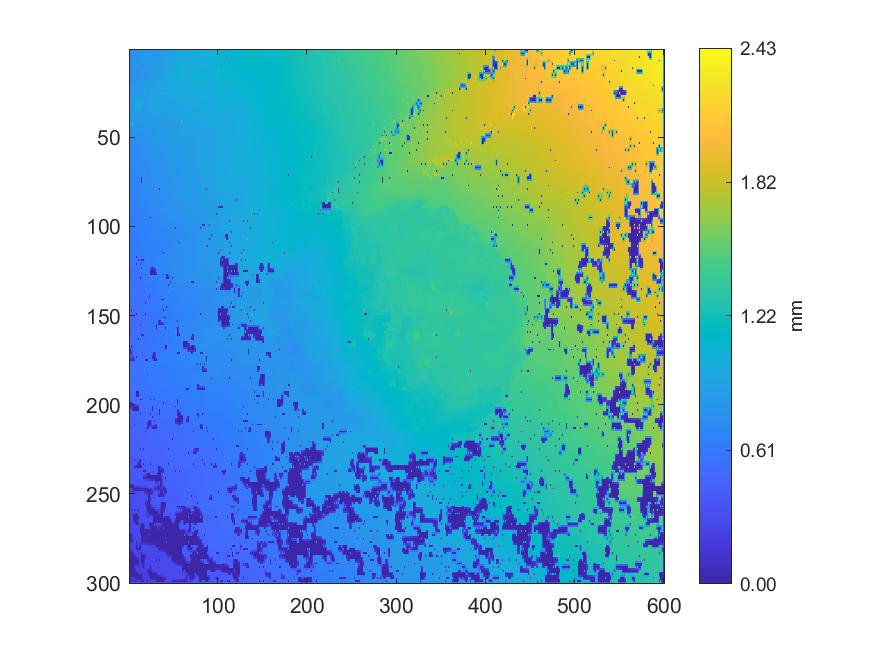

Values plotted in this chart, from the file beside it:
0.772537553117441, 0.774133644836356, 0.776721518351195, 0.778081447524486, 0.780767098522491, 0.782225042789276, 0.783159243209727, 0.784233864961907, 0.784693833351353, 0.785386715928256, 0.810993611827453, 0.809331561383561, 0.813397723340077, 0.814016445535231, 0.813088509834856, 0.813706957914497, 0.812283998044495, 0.807272105823231, 0.801904027386177, 0.802613436093935, 0.80305324087469, 0.80479556847978, 0.806481385580082, 0.808456638153529
0.7728, 0.7732, 0.7748, 0.7768, 0.7806, 0.7826, 0.7838, 0.7848, 0.7855, 0.7861, 0.7985, 0.8072, 0.8154, 0.8155, 0.8155, 0.8159, 0.8156, 0.8172, 0.8193, 0.8215, 0.8232, 0.8244, 0.825, 0.8253
0.761, 0.7713, 0.7726, 0.7739, 0.7824, 0.7837, 0.7845, 0.7858, 0.7863, 0.7876, 0.7883, 0.8046, 0.8172, 0.8171, 0.8176, 0.8188, 0.8222, 0.8234, 0.8253, 0.8253, 0.8256, 0.8254, 0.8248, 0.825
0.7646, 0.7686, 0.7703, 0.7726, 0.7846, 0.7853, 0.7866, 0.7875, 0.7889, 0.7897, 0.7908, 0.8021, 0.8181, 0.818, 0.8188, 0.8198, 0.8214, 0.8226, 0.8237, 0.8249, 0.8261, 0.8261, 0.8259, 0.8256
0.7558, 0.7575, 0.7569, 0.7715, 0.7861, 0.7862, 0.7888, 0.7889, 0.7919, 0.7916, 0.7946, 0.7997, 0.819, 0.8179, 0.82, 0.8197, 0.8213, 0.8216, 0.8224, 0.8242, 0.8281, 0.8265, 0.8279, 0.8256
0.7578, 0.7594, 0.7602, 0.7703, 0.784, 0.7845, 0.7859, 0.7872, 0.7888, 0.7902, 0.7923, 0.7975, 0.8118, 0.8147, 0.8171, 0.8186, 0.8197, 0.8206, 0.8213, 0.8224, 0.823, 0.8243, 0.8247, 0.8248
0.7514, 0.7618, 0.7638, 0.769, 0.7811, 0.7818, 0.783, 0.7856, 0.7859, 0.7883, 0.7871, 0.7958, 0.809, 0.812, 0.8157, 0.8177, 0.8191, 0.8199, 0.8205, 0.8205, 0.8211, 0.822, 0.823, 0.8233
0.7568, 0.7616, 0.764, 0.7684, 0.776, 0.7779, 0.7853, 0.7865, 0.7887, 0.7899, 0.7908, 0.7951, 0.8072, 0.8076, 0.8077, 0.8079, 0.8101, 0.8118, 0.8154, 0.8187, 0.82, 0.8207, 0.8215, 0.8225
0.7471, 0.7631, 0.7659, 0.7684, 0.7719, 0.7746, 0.7868, 0.7865, 0.7926, 0.7916, 0.7955, 0.7953, 0.8048, 0.8053, 0.804, 0.8058, 0.8056, 0.8073, 0.8068, 0.8068, 0.806, 0.8185, 0.8207, 0.8214
0.7622, 0.7634, 0.7648, 0.7674, 0.77, 0.7729, 0.7753, 0.7795, 0.7837, 0.788, 0.792, 0.7957, 0.7996, 0.8026, 0.804, 0.8055, 0.8058, 0.8069, 0.8071, 0.8076, 0.8087, 0.8142, 0.8186, 0.8209
0.7604, 0.7626, 0.7622, 0.7661, 0.7678, 0.7715, 0.7736, 0.7753, 0.7767, 0.7746, 0.7755, 0.7748, 0.7748, 0.7937, 0.8036, 0.8059, 0.8055, 0.8067, 0.8073, 0.8076, 0.807, 0.8106, 0.8078, 0.8221
0.7625, 0.7635, 0.7644, 0.7664, 0.7679, 0.7684, 0.7681, 0.7676, 0.7694, 0.7717, 0.7732, 0.774, 0.7743, 0.7872, 0.7946, 0.8092, 0.8075, 0.8075, 0.8077, 0.8092, 0.8116, 0.8131, 0.8156, 0.8261
0.743, 0.7443, 0.7442, 0.7453, 0.7451, 0.7571, 0.7557, 0.7657, 0.7657, 0.7703, 0.7717, 0.7741, 0.774, 0.7785, 0.7756, 0.8138, 0.9051, 0.8132, 0.8072, 0.8098, 0.8133, 0.8148, 0.8183, 0.828
0.7452, 0.7459, 0.7464, 0.7469, 0.7472, 0.7583, 0.7584, 0.7639, 0.7638, 0.7701, 0.7707, 0.7768, 0.7791, 0.7807, 0.7836, 0.8178, 0.8236, 0.824, 0.8243, 0.8253, 0.826, 0.8285, 0.8307, 0.8331
0.7466, 0.7478, 0.7488, 0.7493, 0.7499, 0.7591, 0.761, 0.7622, 0.7619, 0.7701, 0.771, 0.7828, 0.7906, 0.7878, 0.7859, 0.8209, 0.824, 0.8241, 0.8239, 0.8249, 0.8236, 0.8286, 0.838, 0.8382
0.7484, 0.75, 0.7513, 0.752, 0.7536, 0.7576, 0.7596, 0.7691, 0.7746, 0.7804, 0.7866, 0.7932, 0.8, 0.8068, 0.8126, 0.823, 0.8241, 0.8251, 0.8262, 0.8301, 0.8334, 0.8366, 0.8418, 0.8446
0.7386, 0.7522, 0.7543, 0.7537, 0.7548, 0.7581, 0.7602, 0.7852, 0.7954, 0.8014, 0.8129, 0.8149, 0.8156, 0.8186, 0.822, 0.8235, 0.8243, 0.8257, 0.8258, 0.8321, 0.8338, 0.8387, 0.845, 0.8483
0.7473, 0.7544, 0.7596, 0.7675, 0.7761, 0.7845, 0.7912, 0.7946, 0.798, 0.8057, 0.815, 0.8162, 0.8174, 0.82, 0.8226, 0.8246, 0.826, 0.828, 0.83, 0.8334, 0.8368, 0.8419, 0.8468, 0.85
0.7416, 0.7733, 0.7894, 0.7897, 0.7906, 0.7912, 0.792, 0.7958, 0.8009, 0.8115, 0.8157, 0.8172, 0.8177, 0.8209, 0.8239, 0.8259, 0.8279, 0.8297, 0.8315, 0.837, 0.845, 0.8468, 0.8483, 0.853
0.7822, 0.7853, 0.7899, 0.7937, 0.7984, 0.8024, 0.8061, 0.8093, 0.812, 0.8145, 0.8166, 0.8192, 0.8214, 0.8224, 0.8241, 0.8278, 0.8302, 0.8319, 0.8333, 0.8405, 0.846, 0.8495, 0.8519, 0.8543
0.7743, 0.796, 0.799, 0.7991, 0.7991, 0.8086, 0.813, 0.8164, 0.8229, 0.8241, 0.8252, 0.8248, 0.825, 0.8233, 0.8227, 0.8307, 0.8339, 0.834, 0.8365, 0.8437, 0.8469, 0.8531, 0.8596, 0.8688
0.808, 0.8107, 0.8132, 0.8152, 0.8163, 0.8175, 0.8175, 0.8196, 0.8224, 0.8242, 0.8255, 0.8265, 0.828, 0.833, 0.8377, 0.8419, 0.8449, 0.8489, 0.8511, 0.8528, 0.8569, 0.8622, 0.8679, 0.8739
0.8058, 0.81, 0.8129, 0.8152, 0.8154, 0.8179, 0.8219, 0.8217, 0.8228, 0.8244, 0.8263, 0.8279, 0.8277, 0.8358, 0.8431, 0.8443, 0.8452, 0.9191, 1.085, 0.8742, 0.8679, 0.8761, 0.891, 0.8917
0.8134, 0.8142, 0.8151, 0.8168, 0.8179, 0.8196, 0.8214, 0.8224, 0.8233, 0.8244, 0.8251, 0.831, 0.8324, 0.838, 0.8457, 0.8465, 0.9317, 0.9696, 1.008, 0.8802, 0.8799, 0.8805, 0.8913, 0.892
0.813, 0.8145, 0.8164, 0.8184, 0.8199, 0.8203, 0.8214, 0.8228, 0.8237, 0.8242, 0.8245, 0.8337, 1.088, 0.8698, 0.8661, 0.8696, 1.129, 1.008, 1.13, 0.8801, 0.8787, 0.8812, 0.8905, 0.8916
0.8245, 0.8235, 0.8212, 0.8203, 0.8199, 0.8203, 0.8211, 0.8236, 0.8246, 0.8308, 0.8341, 0.8362, 0.8442, 0.8717, 0.8704, 0.8717, 0.8772, 0.8784, 0.8795, 0.8809, 0.882, 0.8843, 0.8885, 0.8906
0.8273, 0.825, 0.8226, 0.8212, 0.819, 0.8195, 0.8189, 0.8252, 0.8262, 0.8352, 0.8415, 0.8411, 0.8437, 0.8726, 0.9634, 0.8736, 0.8751, 0.8777, 0.8788, 0.8814, 0.8838, 0.8857, 0.8881, 0.8903
0.8272, 0.8269, 0.8274, 0.8287, 0.831, 0.833, 0.8357, 0.8374, 0.8379, 0.8371, 0.8421, 0.8487, 0.8557, 0.871, 0.8709, 0.8728, 0.8756, 0.878, 0.8796, 0.8818, 0.884, 0.8861, 0.8883, 0.8904
0.8281, 0.8282, 0.8299, 0.8298, 0.8314, 0.8319, 1.094, 1.01, 1.095, 0.9222, 0.8611, 0.8625, 0.8638, 0.8677, 0.8676, 0.8701, 0.8649, 0.8785, 0.8794, 0.8818, 0.8842, 0.8864, 0.888, 0.8909
0.8275, 0.8279, 0.8288, 0.8293, 0.8302, 0.8308, 0.9126, 0.9678, 0.9854, 0.9727, 0.9528, 0.9339, 0.9145, 0.8765, 0.8755, 0.8743, 0.8757, 0.8775, 0.8789, 0.8816, 0.8848, 0.8868, 0.8889, 0.8914
0.8269, 0.8274, 0.828, 0.8288, 0.829, 0.8301, 0.83, 0.9497, 1.02, 1.02, 1.02, 1.021, 1.021, 0.8766, 0.875, 0.8752, 0.8748, 0.8767, 0.8769, 0.8809, 0.8864, 0.8873, 0.8889, 0.8908
0.8259, 0.8267, 0.8277, 0.8288, 0.8297, 0.8305, 0.8309, 0.9286, 1.02, 1.021, 1.021, 1.021, 1.021, 0.8773, 0.8765, 0.8762, 0.8762, 0.877, 0.8782, 0.8811, 0.8847, 0.8868, 0.8892, 0.8916
0.8246, 0.8264, 0.8272, 0.8292, 0.8303, 0.8314, 0.832, 0.9074, 1.035, 1.027, 1.035, 1.044, 1.192, 0.8779, 0.8769, 0.8766, 0.8762, 0.8769, 0.8772, 0.8809, 0.8842, 0.8864, 0.8887, 0.8902
0.8258, 0.8272, 0.8289, 0.8302, 0.8317, 0.8323, 0.8329, 0.8862, 0.9241, 0.9619, 1.044, 1.049, 1.085, 0.8783, 0.8776, 0.8769, 0.8762, 0.8766, 0.8781, 0.8806, 0.8834, 0.8852, 0.8872, 0.8887
0.8269, 0.8285, 0.8307, 0.8317, 0.8332, 0.8336, 0.8343, 0.8353, 0.8357, 0.9233, 1.072, 1.06, 1.153, 0.8636, 0.8604, 0.8698, 0.8751, 0.8755, 0.8777, 0.8799, 0.8835, 0.8839, 0.8856, 0.886
0.8281, 0.8291, 0.8309, 0.832, 0.8336, 0.8341, 0.835, 0.8358, 0.8366, 0.8435, 0.845, 0.8478, 0.8524, 0.8558, 0.8604, 0.8641, 0.8685, 0.8728, 0.8754, 0.8777, 0.8788, 0.8811, 0.8819, 0.8831
0.8285, 0.8293, 0.8313, 0.8322, 0.8343, 0.8345, 0.8354, 0.8366, 0.838, 0.8414, 0.8428, 0.845, 0.8445, 0.8538, 0.8605, 0.862, 0.8611, 0.8653, 0.8737, 0.8762, 0.8769, 0.8792, 0.8791, 0.8812
0.8274, 0.8281, 0.8294, 0.8306, 0.8322, 0.8334, 0.835, 0.8365, 0.8384, 0.8406, 0.8422, 0.8441, 0.8452, 0.8514, 0.8533, 0.8576, 0.8608, 0.8631, 0.8642, 0.8652, 0.8661, 0.8668, 0.8673, 0.8672
0.8255, 0.8265, 0.8272, 0.8288, 0.8299, 0.8321, 0.8343, 0.8361, 0.8383, 0.84, 0.8409, 0.8433, 0.8449, 0.8484, 0.8504, 0.8513, 0.8516, 0.8587, 0.864, 0.8636, 0.8632, 0.8655, 0.8681, 0.8678
0.8254, 0.8251, 0.8257, 0.8274, 0.8288, 0.8305, 0.8323, 0.8351, 0.8377, 0.8396, 0.8408, 0.8427, 0.8449, 0.8467, 0.8497, 0.8513, 0.8522, 0.853, 0.8532, 0.8529, 0.8525, 0.8508, 0.8497, 0.8492
0.8184, 0.823, 0.8231, 0.8264, 0.8274, 0.829, 0.8291, 0.8272, 0.8232, 0.83, 0.8395, 0.8412, 1.051, 0.8435, 0.8398, 0.8393, 0.8389, 0.839, 0.8393, 0.8475, 0.8541, 0.8485, 0.8428, 0.8409
1.006, 0.9767, 0.9547, 0.9332, 0.9129, 0.8925, 0.8722, 0.8275, 0.8265, 0.8281, 0.8289, 0.8289, 0.8283, 0.8275, 0.8267, 0.8262, 0.8262, 0.8266, 0.8275, 0.8288, 0.8303, 0.8318, 0.8332, 0.8343
1.088, 1.008, 1.074, 0.9706, 1.075, 0.9303, 1.057, 0.8143, 0.8078, 0.8098, 0.8104, 0.8127, 0.8141, 0.8196, 0.8249, 0.8253, 0.8259, 0.8225, 0.819, 0.8193, 0.8204, 0.8229, 0.8266, 0.8283
1.002, 0.9723, 0.9458, 0.9203, 0.8959, 0.8724, 0.8498, 0.8132, 0.8096, 0.8106, 0.8116, 0.813, 0.8138, 0.8137, 0.8132, 0.8134, 0.8142, 0.8156, 0.8174, 0.8183, 0.8196, 0.8216, 0.8242, 0.8262
0.7822, 0.7839, 0.7852, 0.7858, 0.7856, 0.789, 0.7909, 0.7941, 0.7969, 0.798, 0.7993, 0.8005, 0.8015, 0.807, 0.8125, 0.8132, 0.8137, 0.8152, 0.8163, 0.8171, 0.8178, 0.8199, 0.8219, 0.824
0.7832, 0.7842, 0.7853, 0.7863, 0.7874, 0.7898, 0.7921, 0.7946, 0.7961, 0.7966, 0.7968, 0.7975, 0.7989, 0.8008, 0.8031, 0.8057, 0.8085, 0.8113, 0.8141, 0.8155, 0.8164, 0.8179, 0.8194, 0.8215
0.7607, 0.7603, 0.7609, 0.7611, 0.7621, 0.7639, 0.7663, 0.7675, 0.7691, 0.7701, 0.7707, 0.7796, 0.7807, 0.7904, 0.7927, 0.7927, 0.7941, 0.8065, 0.813, 0.8142, 0.814, 0.816, 0.8159, 0.8191
0.7593, 0.7594, 0.7597, 0.7604, 0.7616, 0.7635, 0.7656, 0.767, 0.7685, 0.7703, 0.7743, 0.7782, 0.7801, 0.7885, 0.7899, 0.7913, 0.7931, 0.7945, 0.7972, 0.8012, 0.8061, 0.8107, 0.8147, 0.8172
0.7578, 0.7582, 0.7584, 0.7589, 0.7607, 0.7624, 0.7659, 0.7661, 0.7677, 0.7682, 0.7786, 0.7777, 0.7812, 0.7853, 0.7876, 0.7898, 0.7929, 0.7938, 0.7953, 0.797, 0.7992, 0.7997, 0.8007, 0.8105
0.7577, 0.7575, 0.7564, 0.757, 0.7583, 0.7602, 0.7628, 0.7641, 0.7662, 0.7671, 0.7698, 0.7724, 0.7829, 0.7844, 0.7859, 0.7879, 0.7906, 0.793, 0.7951, 0.7967, 0.7983, 0.7995, 0.8009, 0.8034
0.7441, 0.7477, 0.7532, 0.7543, 0.7559, 0.7555, 0.7545, 0.7611, 0.766, 0.7641, 0.763, 0.7694, 0.7831, 0.7837, 0.7842, 0.7854, 0.7851, 0.7925, 0.7957, 0.7961, 0.7985, 0.7986, 0.8005, 0.8016
0.744, 0.7457, 0.7483, 0.7507, 0.7519, 0.753, 0.7551, 0.7578, 0.759, 0.7606, 0.7609, 0.7656, 0.7826, 0.7833, 0.784, 0.785, 0.7866, 0.7902, 0.7926, 0.7943, 0.7958, 0.7973, 0.7986, 0.8001
0.7423, 0.7431, 0.7433, 0.744, 0.7448, 0.7469, 0.7473, 0.7555, 0.7586, 0.7583, 0.7594, 0.7616, 0.7812, 0.7828, 0.7836, 0.7835, 0.7865, 0.7883, 0.7912, 0.792, 0.7945, 0.7954, 0.798, 0.7983
0.7417, 0.7411, 0.7413, 0.7423, 0.7434, 0.7455, 0.7472, 0.7514, 0.7529, 0.7552, 0.7566, 0.7583, 0.7678, 0.7729, 0.775, 0.7795, 0.784, 0.7865, 0.7878, 0.7897, 0.7913, 0.7935, 0.7952, 0.7967
0.7359, 0.7378, 0.7377, 0.7398, 0.7424, 0.7433, 0.7459, 0.7483, 0.7511, 0.7525, 0.7538, 0.7549, 0.7557, 0.7712, 0.7729, 0.7759, 0.7841, 0.7851, 0.7853, 0.7869, 0.7892, 0.7911, 0.794, 0.7945
0.7364, 0.737, 0.7363, 0.738, 0.7396, 0.7422, 0.7442, 0.7473, 0.7491, 0.7518, 0.7532, 0.7552, 0.7565, 0.768, 0.769, 0.771, 0.7733, 0.7762, 0.7792, 0.7839, 0.787, 0.7887, 0.7902, 0.792
0.7223, 0.7302, 0.7335, 0.7351, 0.7381, 0.7399, 0.7444, 0.7455, 0.7495, 0.7504, 0.7542, 0.7553, 0.7596, 0.7633, 0.7658, 0.765, 0.7652, 0.7733, 0.7765, 0.7763, 0.7766, 0.7859, 0.7875, 0.7889
0.724, 0.7272, 0.7309, 0.7325, 0.7354, 0.7379, 0.7406, 0.7438, 0.7464, 0.7494, 0.7518, 0.7548, 0.7585, 0.7616, 0.7632, 0.7646, 0.7659, 0.7698, 0.7729, 0.775, 0.7773, 0.7817, 0.7845, 0.7866
0.7223, 0.7237, 0.7227, 0.7284, 0.7287, 0.7355, 0.7384, 0.7408, 0.7454, 0.7474, 0.7512, 0.752, 0.7592, 0.7601, 0.763, 0.7629, 0.7648, 0.7661, 0.7664, 0.773, 0.7763, 0.7786, 0.7831, 0.7848
0.7224, 0.7225, 0.7239, 0.7267, 0.7286, 0.7321, 0.7359, 0.7374, 0.7443, 0.7458, 0.7477, 0.7505, 0.7552, 0.758, 0.7603, 0.7615, 0.7624, 0.7645, 0.7658, 0.7696, 0.7722, 0.7744, 0.7753, 0.7773
0.7154, 0.7198, 0.7236, 0.7256, 0.7273, 0.7284, 0.7282, 0.7347, 0.7433, 0.7438, 0.7441, 0.7465, 0.7537, 0.7559, 0.7604, 0.7592, 0.7615, 0.7617, 0.7646, 0.7665, 0.7703, 0.771, 0.772, 0.7733
... 239 more rows
